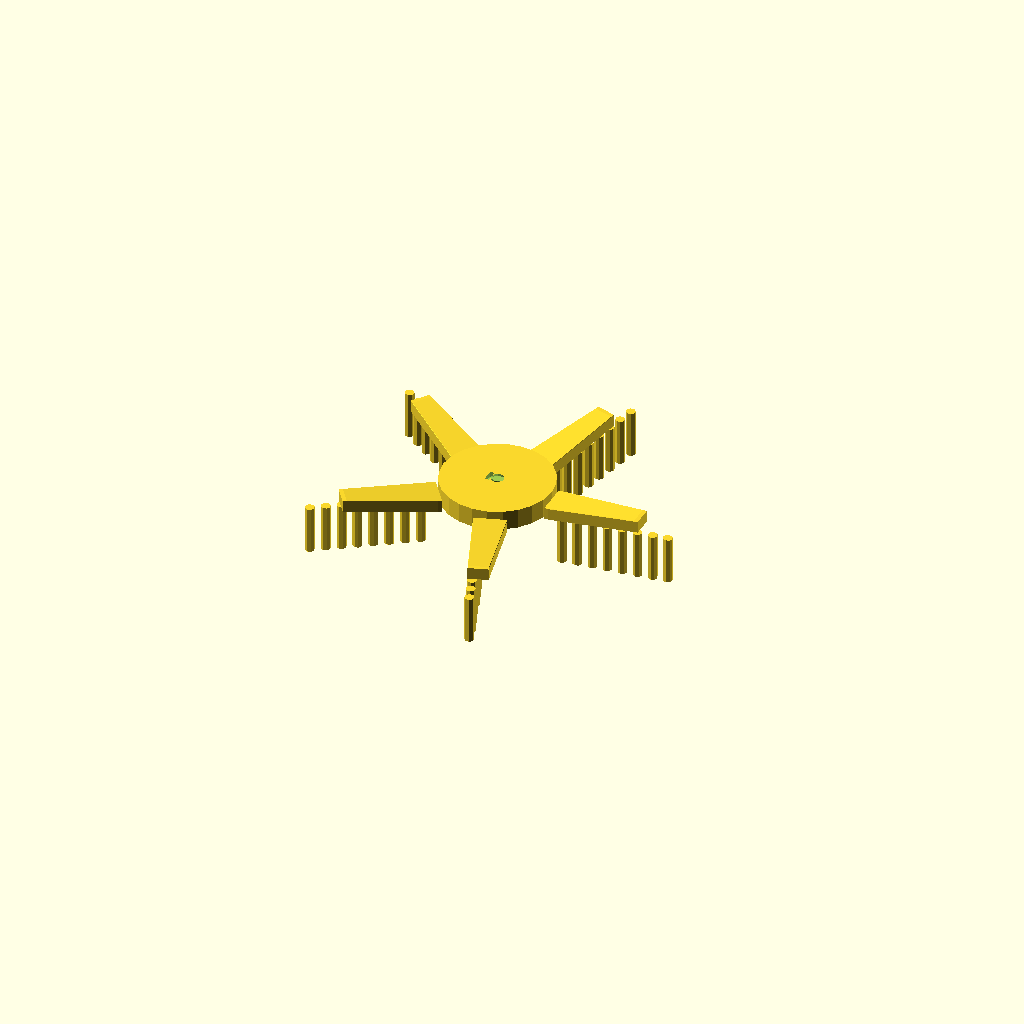
Cell 1: rendered with the file's own defaults.
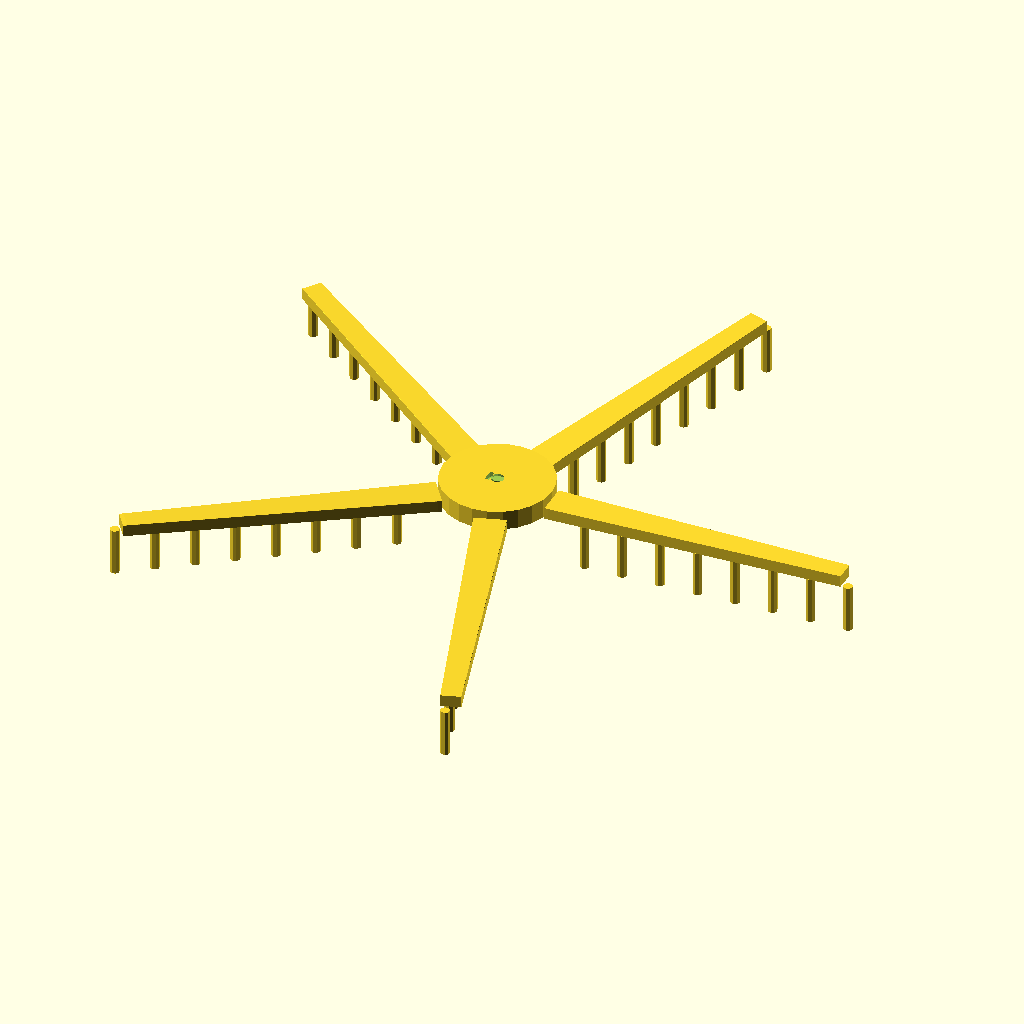
Cell 2 — brush_diameter set to 210, the other parameters unchanged.
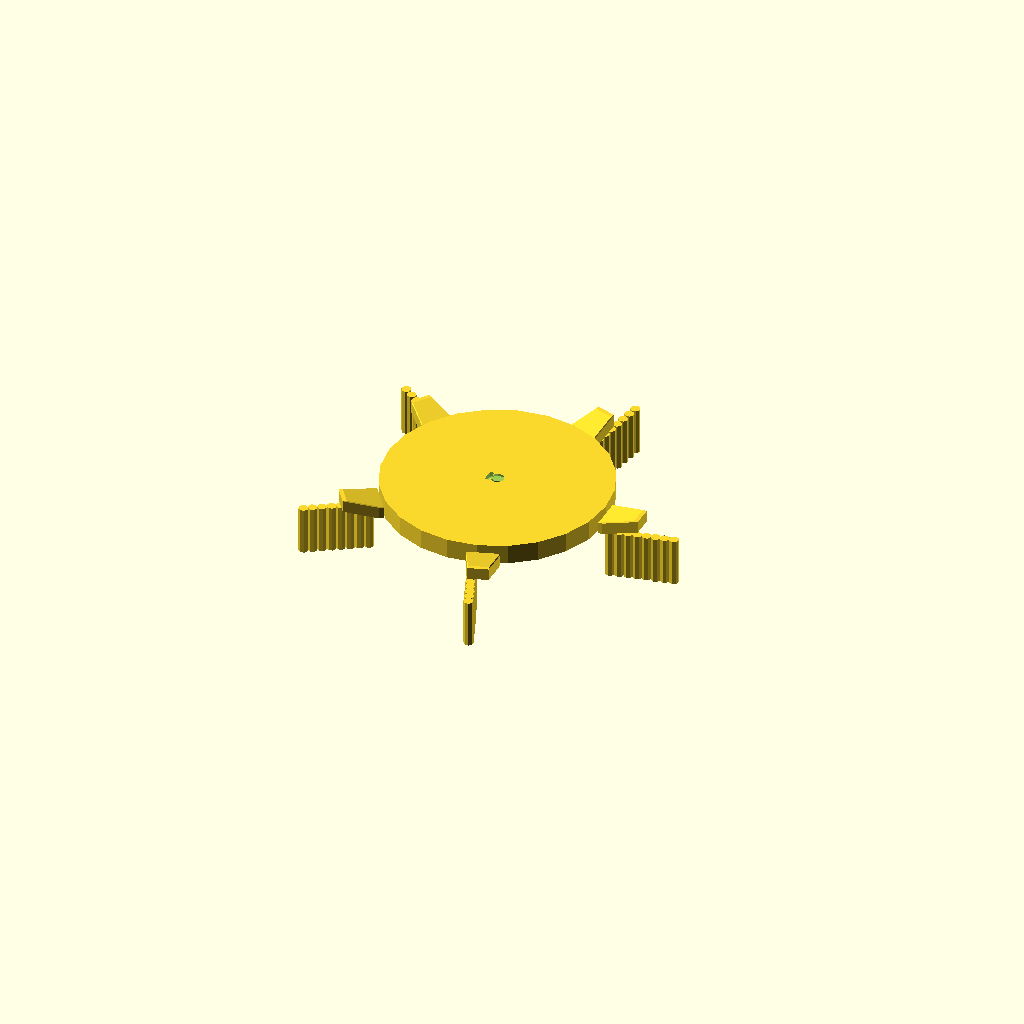
Cell 3: hub_diameter = 56 (everything else at default).
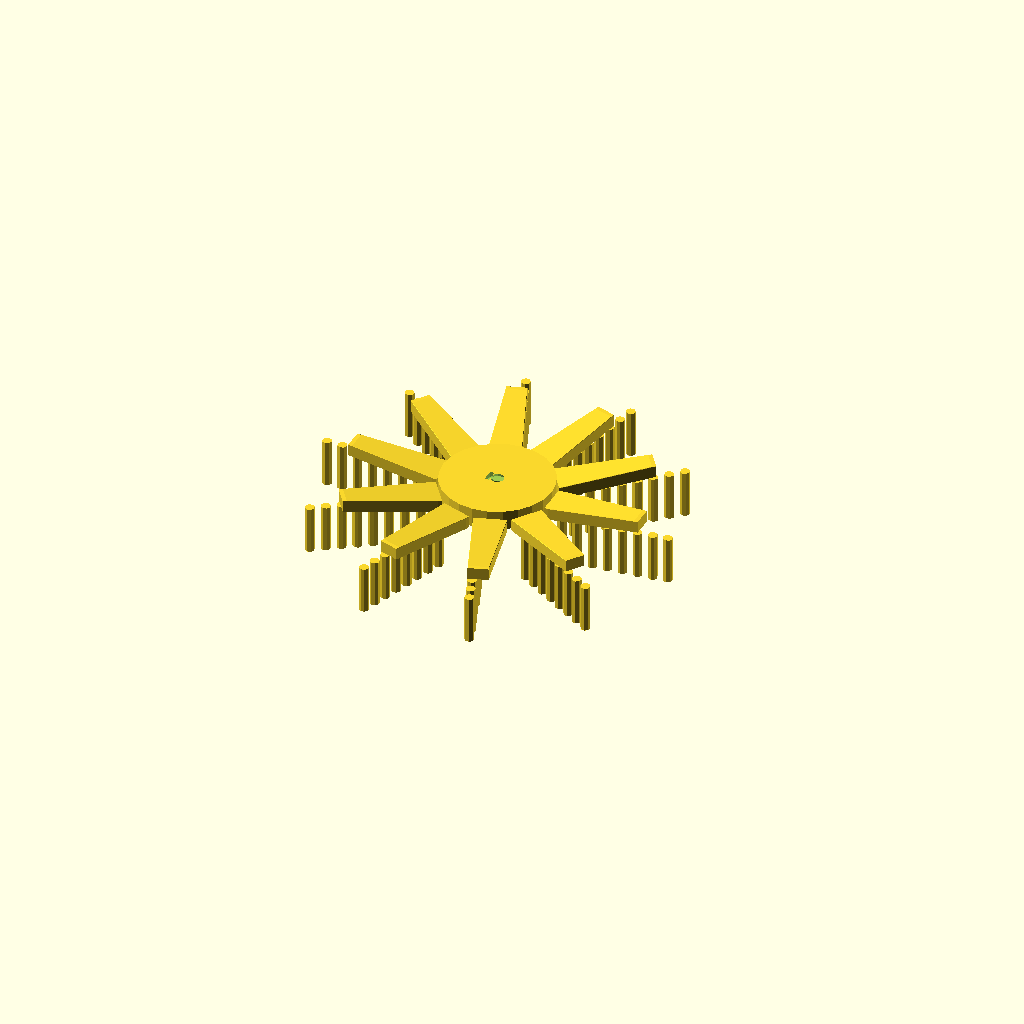
Cell 4: the same model with arm_count = 10.
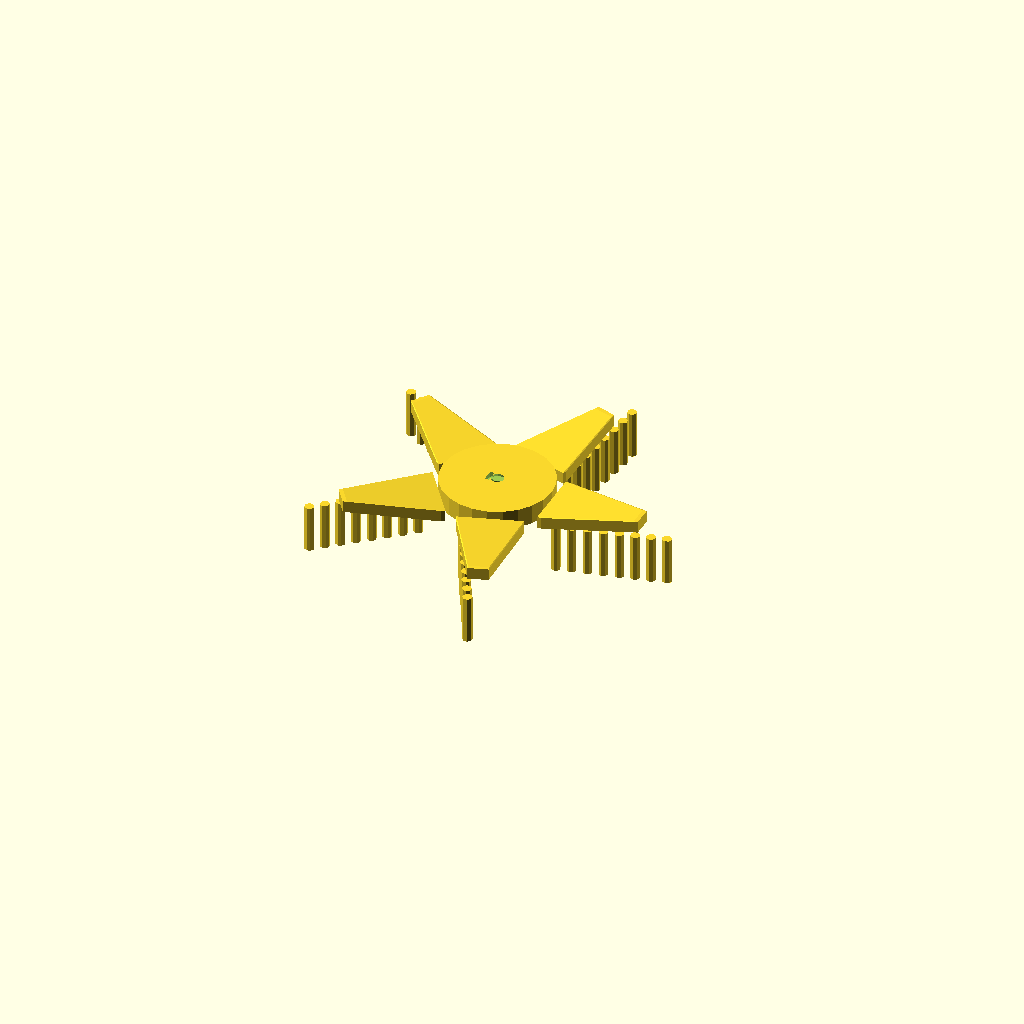
Cell 5: arm_width_root = 16 (everything else at default).
One fixed orthographic camera (rotation 55°, 0°, 25°; colour scheme Cornfield) for every cell.
The OpenSCAD source (contributions/source-3d-models/OsakaTX/side-brush-5arm/side-brush-5arm.scad):
// Side Brush — 5-Arm (Roborock S5 / S50 / S51 / S55 / S6 / compatible)
// BOM: $2-8, single Phillips #2 captive screw attachment
//
// AliExpress wiki: "105mm length" → diameter ~105mm (estimate)
// All dimensions (estimate) unless marked datasheet.
//
// Licensed CC0 — use freely.

// ===== PARAMETERS =====

// ---- Overall ----
brush_diameter = 105;   // mm (estimate: per AliExpress wiki "105mm length")
brush_radius   = brush_diameter / 2;

// ---- Hub ----
hub_diameter   =  28;   // mm (estimate: center mounting hub)
hub_height     =   5;   // mm (estimate: hub thickness)

// ---- Arms (5 radial arms) ----
arm_count      =   5;   // (datasheet: 5-arm brush)
arm_width_root =   8;   // mm (estimate: arm width at hub)
arm_width_tip  =   5;   // mm (estimate: arm width at tip)
arm_thickness  =   3;   // mm (estimate: arm material thickness)
arm_rise       =   2;   // mm (estimate: arm curvature / sweep upward from plane)

// ---- Bristle tufts ----
bristle_per_arm =   8;  // (estimate: tufts per arm)
bristle_dia    =   0.8; // mm (estimate: individual bristle)
bristle_len    =  12;   // mm (estimate: bristle extension beyond arm)
bristle_setback =   2;  // mm (estimate: inset from arm tip)

// ---- Hub mounting screw ----
screw_dia      =   3.2; // mm (estimate: M3 clearance — Phillips #2 captive)
screw_head_dia =   7;   // mm (estimate: countersunk head)
screw_head_h   =   2;   // mm (estimate: head depth)

// ---- Hub alignment key / D-flat ----
key_width      =   3;   // mm (estimate: alignment flat on shaft)
key_depth      =   1;   // mm (estimate: flat depth)

// ---- Material ----
// Typical: silicone rubber (flexible) for Roborock S5 side brush

$fn = 24;

// ===== MODULES =====

module arm(angle) {
    rotate([0, 0, angle]) {
        // Arm body — tapered from root to tip
        hull() {
            // Root at hub
            translate([hub_diameter/2, -arm_width_root/2, 0])
                cube([1, arm_width_root, arm_thickness]);
            // Tip
            translate([brush_radius - bristle_setback - bristle_len - 2, -arm_width_tip/2, arm_rise])
                cube([1, arm_width_tip, arm_thickness]);
        }
        
        // Bristle tufts along the arm
        arm_len = brush_radius - hub_diameter/2 - bristle_setback - 2;
        for (i = [1 : bristle_per_arm]) {
            t = i / (bristle_per_arm + 1);
            x = hub_diameter/2 + t * arm_len;
            w = arm_width_root + (arm_width_tip - arm_width_root) * t;
            z_off = arm_rise * t;
            
            // Tuft cluster at this position
            translate([x, -(w/2 - 1.5), -bristle_len + z_off])
                cylinder(h=bristle_len, d=bristle_dia * 3, $fn=8);
        }
    }
}

module hub() {
    difference() {
        // Hub disc
        cylinder(h=hub_height, d=hub_diameter);
        
        // Center screw hole
        translate([0, 0, -0.1])
            cylinder(h=hub_height + 0.2, d=screw_dia);
        
        // Countersink for screw head
        translate([0, 0, hub_height - screw_head_h + 0.05])
            cylinder(h=screw_head_h, d1=screw_head_dia, d2=screw_dia, $fn=16);
        
        // D-flat alignment key
        translate([-screw_dia/2 - key_depth, -key_width/2, -0.1])
            cube([key_depth + 0.1, key_width, hub_height + 0.2]);
    }
}

module side_brush() {
    union() {
        // Arms
        for (i = [0 : arm_count - 1]) {
            arm(i * 360 / arm_count);
        }
        
        // Hub
        hub();
    }
}

// ===== RENDER =====
side_brush();

// ===== NOTES =====
// (1) This is a simplified envelope model — real side brushes are molded
//     silicone with complex sweeping curvature. The model captures the
//     clearance volume needed for chassis and bumper design.
//
// (2) The 5-arm pattern rotates clockwise during operation (viewed from
//     below). The brush spins at ~300-500 RPM.
//
// (3) Mount: single Phillips #2 captive screw, center of hub. The screw
//     is retained in the brush and self-taps into the gearmotor output
//     shaft.
//
// (4) BOM also lists 3-arm ($3-9, fits S8 family) and 2-arm curved ($3-7,
//     fits Saros). This file covers the 5-arm variant for the S5-based
//     OOMWOO-ONE platform.
Parameter table extracted from the source (name, type, default, range or options):
brush_diameter: number, default 105
hub_diameter: number, default 28
hub_height: number, default 5
arm_count: number, default 5
arm_width_root: number, default 8
arm_width_tip: number, default 5
arm_thickness: number, default 3
arm_rise: number, default 2
bristle_per_arm: number, default 8
bristle_dia: number, default 0.8
bristle_len: number, default 12
bristle_setback: number, default 2
screw_dia: number, default 3.2
screw_head_dia: number, default 7
screw_head_h: number, default 2
key_width: number, default 3
key_depth: number, default 1
